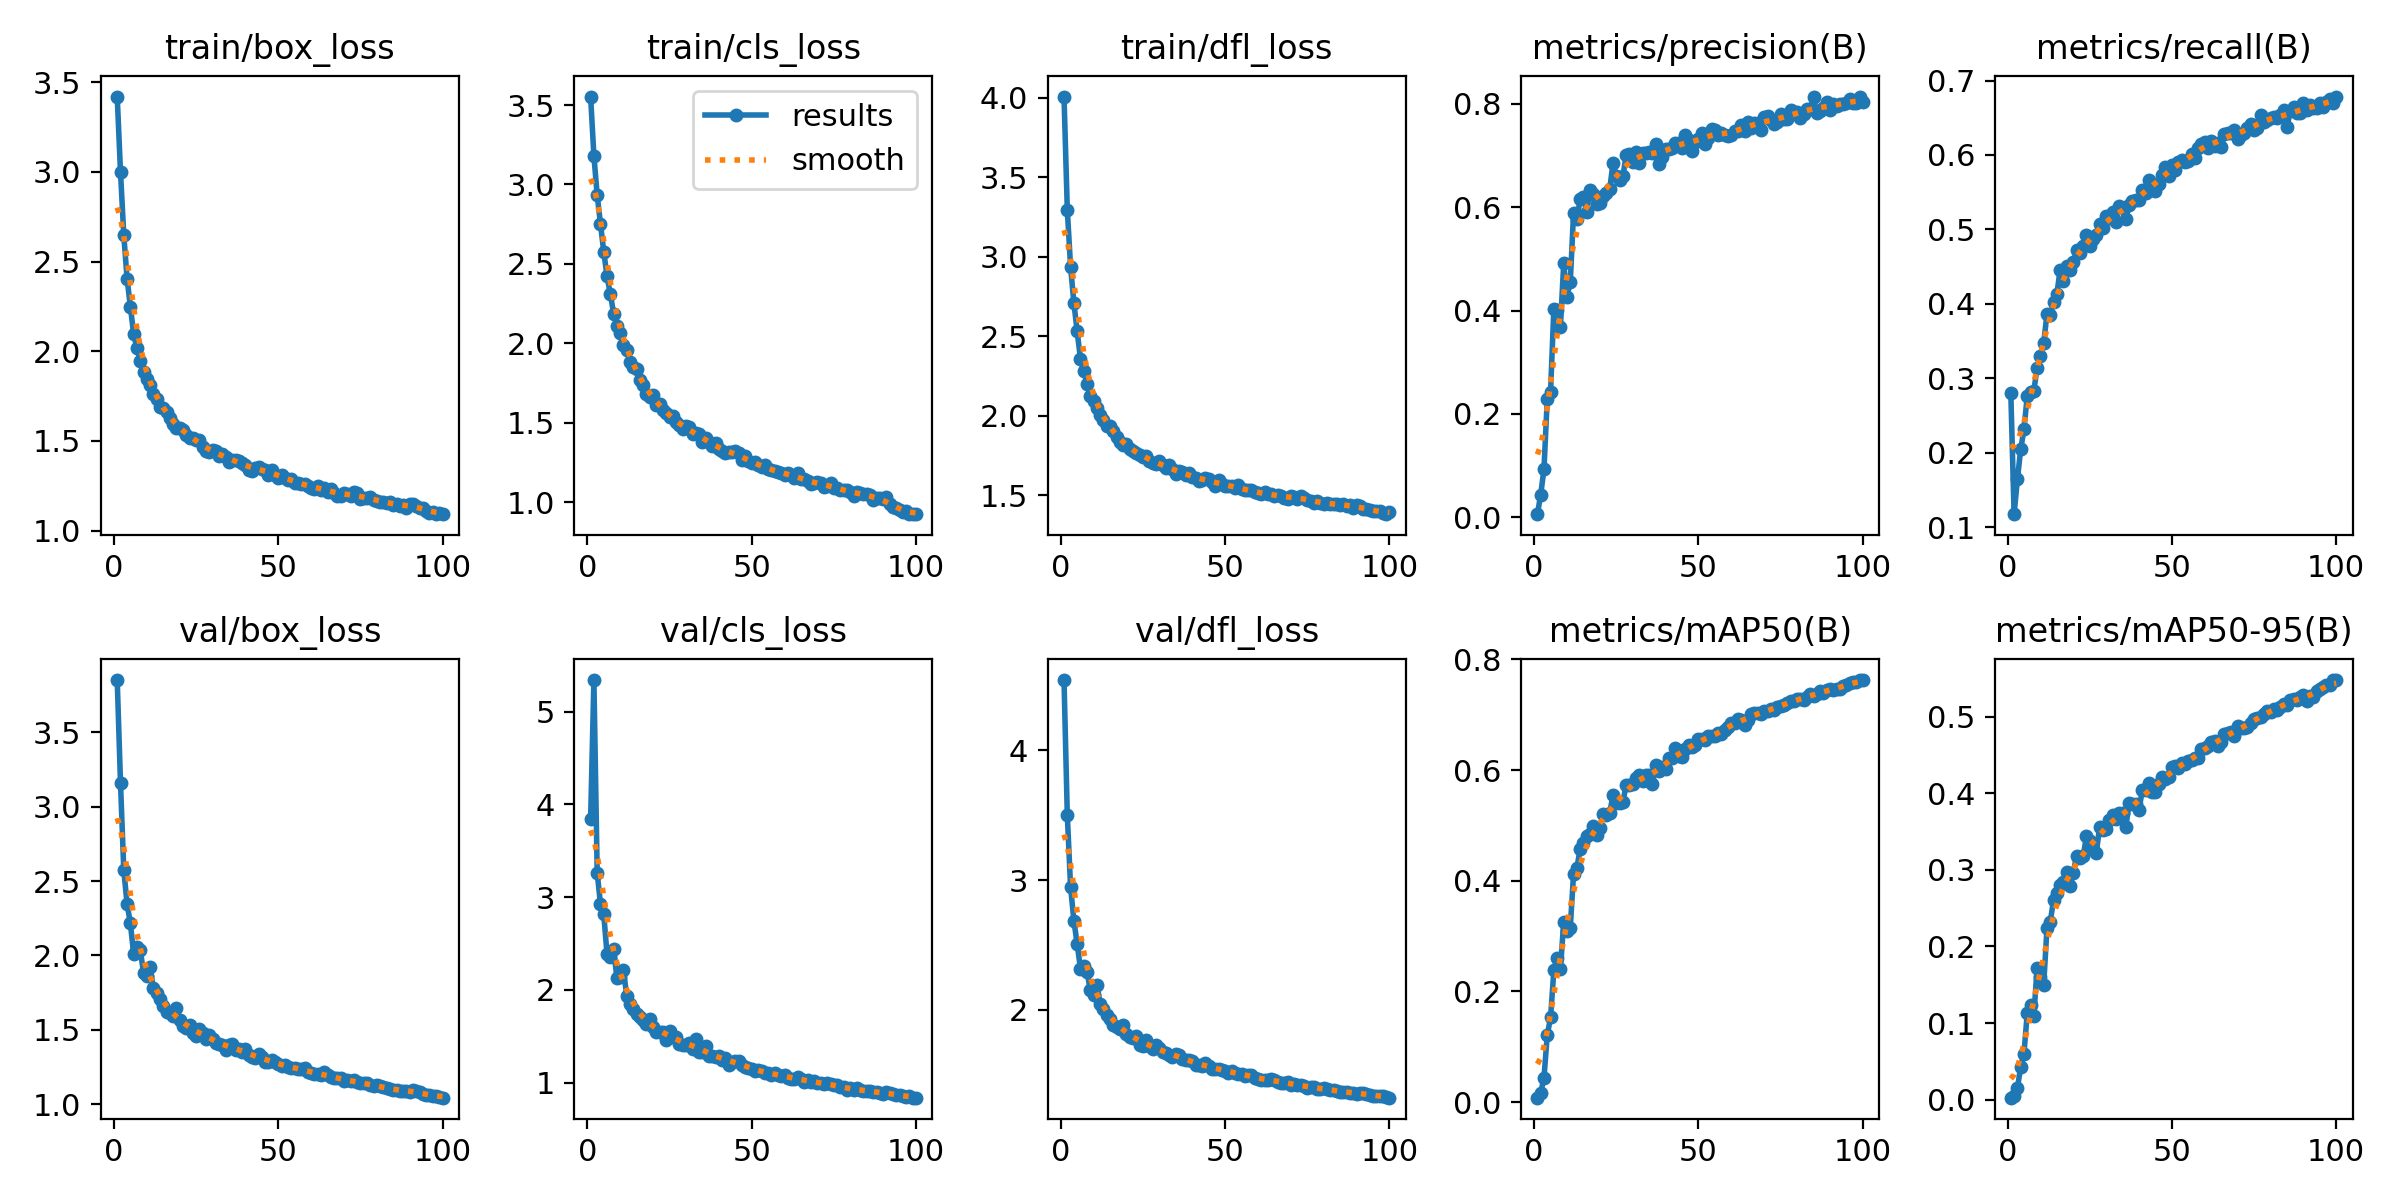

The data file committed next to this chart (first rows):
epoch, train/box_loss, train/cls_loss, train/dfl_loss, metrics/precision(B), metrics/recall(B), metrics/mAP50(B), metrics/mAP50-95(B), val/box_loss, val/cls_loss, val/dfl_loss, lr/pg0, lr/pg1, lr/pg2
1, 3.42, 3.553, 4.007, 0.00617, 0.2797, 0.00791, 0.00252, 3.851, 3.838, 4.54, 0.0006608, 0.0006608, 0.0006608
2, 3, 3.179, 3.296, 0.04408, 0.1173, 0.01625, 0.00431, 3.158, 5.34, 3.498, 0.001314, 0.001314, 0.001314
3, 2.647, 2.934, 2.936, 0.09377, 0.164, 0.04411, 0.01464, 2.572, 3.262, 2.945, 0.001955, 0.001955, 0.001955
4, 2.405, 2.751, 2.711, 0.2296, 0.2043, 0.1213, 0.04282, 2.348, 2.925, 2.687, 0.001941, 0.001941, 0.001941
5, 2.249, 2.577, 2.531, 0.2431, 0.2314, 0.1528, 0.06005, 2.215, 2.813, 2.507, 0.001941, 0.001941, 0.001941
6, 2.096, 2.421, 2.358, 0.4038, 0.2762, 0.238, 0.1129, 2.01, 2.381, 2.317, 0.001921, 0.001921, 0.001921
7, 2.017, 2.311, 2.284, 0.4012, 0.2819, 0.2612, 0.123, 2.059, 2.356, 2.341, 0.001901, 0.001901, 0.001901
8, 1.945, 2.188, 2.201, 0.3686, 0.2834, 0.2404, 0.1087, 2.039, 2.437, 2.292, 0.001881, 0.001881, 0.001881
9, 1.887, 2.109, 2.127, 0.4914, 0.3135, 0.3255, 0.1724, 1.884, 2.128, 2.152, 0.001861, 0.001861, 0.001861
10, 1.845, 2.063, 2.091, 0.4272, 0.3298, 0.3095, 0.1599, 1.859, 2.137, 2.111, 0.001842, 0.001842, 0.001842
11, 1.81, 1.987, 2.053, 0.4556, 0.3471, 0.3154, 0.1502, 1.92, 2.214, 2.194, 0.001822, 0.001822, 0.001822
12, 1.765, 1.958, 2.007, 0.5894, 0.3865, 0.4128, 0.2239, 1.78, 1.929, 2.044, 0.001802, 0.001802, 0.001802
13, 1.732, 1.881, 1.976, 0.5766, 0.3849, 0.4235, 0.2324, 1.746, 1.852, 2.007, 0.001782, 0.001782, 0.001782
14, 1.692, 1.848, 1.937, 0.6151, 0.4023, 0.4568, 0.2608, 1.709, 1.798, 1.961, 0.001762, 0.001762, 0.001762
15, 1.687, 1.84, 1.938, 0.6205, 0.4132, 0.4689, 0.2697, 1.659, 1.739, 1.931, 0.001743, 0.001743, 0.001743
16, 1.659, 1.772, 1.908, 0.5907, 0.4453, 0.4816, 0.2807, 1.617, 1.707, 1.884, 0.001723, 0.001723, 0.001723
17, 1.626, 1.737, 1.865, 0.6339, 0.4304, 0.4837, 0.2842, 1.611, 1.674, 1.868, 0.001703, 0.001703, 0.001703
18, 1.596, 1.683, 1.834, 0.6262, 0.4502, 0.499, 0.2967, 1.591, 1.632, 1.851, 0.001683, 0.001683, 0.001683
19, 1.573, 1.661, 1.818, 0.6068, 0.4453, 0.4821, 0.2787, 1.645, 1.689, 1.885, 0.001663, 0.001663, 0.001663
20, 1.573, 1.673, 1.821, 0.6087, 0.4566, 0.4956, 0.2964, 1.563, 1.596, 1.814, 0.001644, 0.001644, 0.001644
21, 1.559, 1.611, 1.791, 0.6214, 0.4717, 0.5203, 0.3186, 1.522, 1.55, 1.791, 0.001624, 0.001624, 0.001624
22, 1.535, 1.618, 1.779, 0.6273, 0.4677, 0.5182, 0.3151, 1.515, 1.541, 1.779, 0.001604, 0.001604, 0.001604
23, 1.517, 1.581, 1.766, 0.6352, 0.478, 0.5226, 0.3176, 1.532, 1.544, 1.795, 0.001584, 0.001584, 0.001584
24, 1.516, 1.561, 1.756, 0.6858, 0.4926, 0.5548, 0.3439, 1.482, 1.464, 1.729, 0.001564, 0.001564, 0.001564
25, 1.504, 1.534, 1.745, 0.6602, 0.4781, 0.5407, 0.3373, 1.46, 1.56, 1.724, 0.001545, 0.001545, 0.001545
26, 1.506, 1.546, 1.75, 0.653, 0.4869, 0.5405, 0.3278, 1.505, 1.493, 1.766, 0.001525, 0.001525, 0.001525
27, 1.468, 1.504, 1.718, 0.6594, 0.4926, 0.5424, 0.3217, 1.476, 1.491, 1.724, 0.001505, 0.001505, 0.001505
28, 1.443, 1.483, 1.704, 0.7013, 0.5077, 0.5731, 0.356, 1.441, 1.419, 1.7, 0.001485, 0.001485, 0.001485
29, 1.437, 1.459, 1.699, 0.7033, 0.5018, 0.5733, 0.3516, 1.466, 1.408, 1.725, 0.001465, 0.001465, 0.001465
30, 1.452, 1.482, 1.714, 0.6867, 0.5182, 0.5742, 0.3539, 1.441, 1.405, 1.706, 0.001446, 0.001446, 0.001446
31, 1.442, 1.472, 1.69, 0.7063, 0.5156, 0.5857, 0.3655, 1.411, 1.431, 1.672, 0.001426, 0.001426, 0.001426
32, 1.416, 1.431, 1.671, 0.6862, 0.5235, 0.5908, 0.3716, 1.404, 1.366, 1.667, 0.001406, 0.001406, 0.001406
33, 1.43, 1.435, 1.693, 0.7039, 0.5098, 0.5803, 0.366, 1.396, 1.472, 1.655, 0.001386, 0.001386, 0.001386
34, 1.411, 1.427, 1.666, 0.7055, 0.5313, 0.5914, 0.375, 1.365, 1.326, 1.637, 0.001366, 0.001366, 0.001366
35, 1.382, 1.379, 1.635, 0.7065, 0.5293, 0.5918, 0.3742, 1.4, 1.331, 1.657, 0.001347, 0.001347, 0.001347
36, 1.392, 1.406, 1.654, 0.7052, 0.5137, 0.5756, 0.3564, 1.404, 1.393, 1.655, 0.001327, 0.001327, 0.001327
37, 1.396, 1.381, 1.648, 0.7216, 0.5324, 0.6083, 0.3871, 1.362, 1.281, 1.622, 0.001307, 0.001307, 0.001307
38, 1.388, 1.356, 1.631, 0.6841, 0.5385, 0.5991, 0.3856, 1.369, 1.284, 1.613, 0.001287, 0.001287, 0.001287
39, 1.377, 1.374, 1.639, 0.6971, 0.5395, 0.6052, 0.3863, 1.351, 1.28, 1.616, 0.001267, 0.001267, 0.001267
40, 1.365, 1.334, 1.619, 0.7121, 0.5391, 0.6026, 0.3787, 1.37, 1.289, 1.608, 0.001248, 0.001248, 0.001248
41, 1.337, 1.325, 1.607, 0.7129, 0.553, 0.6216, 0.4042, 1.329, 1.246, 1.575, 0.001228, 0.001228, 0.001228
42, 1.331, 1.31, 1.591, 0.7142, 0.5493, 0.6219, 0.4049, 1.315, 1.262, 1.572, 0.001208, 0.001208, 0.001208
43, 1.347, 1.315, 1.598, 0.7239, 0.5659, 0.6394, 0.4133, 1.312, 1.193, 1.569, 0.001188, 0.001188, 0.001188
44, 1.355, 1.315, 1.608, 0.7236, 0.5563, 0.626, 0.4013, 1.337, 1.223, 1.592, 0.001168, 0.001168, 0.001168
45, 1.346, 1.32, 1.605, 0.7145, 0.5518, 0.6232, 0.4018, 1.32, 1.237, 1.565, 0.001149, 0.001149, 0.001149
46, 1.337, 1.308, 1.586, 0.7389, 0.5614, 0.6379, 0.4125, 1.284, 1.235, 1.546, 0.001129, 0.001129, 0.001129
47, 1.31, 1.267, 1.561, 0.7297, 0.5725, 0.6451, 0.4219, 1.285, 1.189, 1.542, 0.001109, 0.001109, 0.001109
48, 1.341, 1.292, 1.598, 0.7091, 0.5844, 0.6425, 0.4193, 1.299, 1.173, 1.547, 0.001089, 0.001089, 0.001089
49, 1.312, 1.258, 1.57, 0.7252, 0.5719, 0.6449, 0.4209, 1.283, 1.161, 1.54, 0.001069, 0.001069, 0.001069
50, 1.294, 1.245, 1.56, 0.7328, 0.5864, 0.6553, 0.4344, 1.27, 1.148, 1.531, 0.00105, 0.00105, 0.00105
51, 1.312, 1.251, 1.558, 0.7444, 0.5802, 0.6567, 0.4352, 1.257, 1.126, 1.516, 0.00103, 0.00103, 0.00103
52, 1.295, 1.232, 1.558, 0.7215, 0.5903, 0.6536, 0.4335, 1.263, 1.133, 1.528, 0.00101, 0.00101, 0.00101
53, 1.281, 1.222, 1.549, 0.7335, 0.5927, 0.6622, 0.4393, 1.25, 1.12, 1.51, 0.0009902, 0.0009902, 0.0009902
54, 1.289, 1.232, 1.564, 0.7518, 0.5911, 0.6615, 0.4387, 1.245, 1.106, 1.506, 0.0009704, 0.0009704, 0.0009704
55, 1.265, 1.209, 1.54, 0.7487, 0.5919, 0.6623, 0.4424, 1.244, 1.1, 1.509, 0.0009506, 0.0009506, 0.0009506
56, 1.266, 1.201, 1.533, 0.7389, 0.6018, 0.6663, 0.4436, 1.235, 1.084, 1.493, 0.0009308, 0.0009308, 0.0009308
57, 1.26, 1.196, 1.533, 0.7434, 0.596, 0.6661, 0.4468, 1.235, 1.102, 1.497, 0.000911, 0.000911, 0.000911
58, 1.262, 1.193, 1.535, 0.7403, 0.6089, 0.6725, 0.4458, 1.246, 1.085, 1.499, 0.0008912, 0.0008912, 0.0008912
59, 1.25, 1.187, 1.519, 0.7373, 0.6151, 0.6783, 0.4573, 1.216, 1.074, 1.474, 0.0008714, 0.0008714, 0.0008714
60, 1.236, 1.171, 1.514, 0.7402, 0.6176, 0.6859, 0.4586, 1.21, 1.081, 1.469, 0.0008516, 0.0008516, 0.0008516
... 40 more rows
